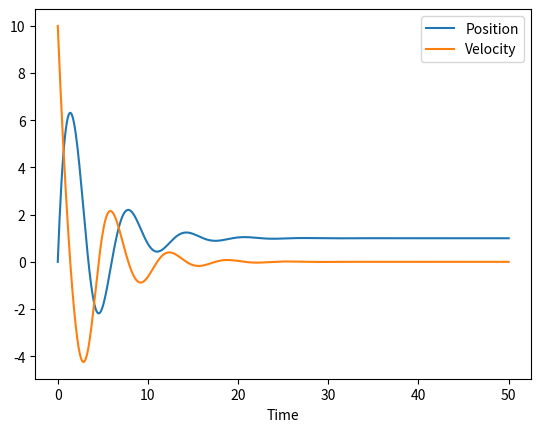

This chart was generated by the following Python code:
import matplotlib.pyplot as plt
import numpy as np

euler = False
v_verlet = True

## Standard form of the damped oscillator equation
# accel + a*vel + b*vel^2 + c*pos = d
    
##Coefficients
a, b, c, d = 0.5, 0.05, 1, 1

## Initial conditions
init_pos = 0
init_vel = 10

dt = 0.1
time = np.arange(0,50+dt,dt)

pos = [init_pos]
vel = [init_vel]

##Euler forward integration is unstable, first order and not symplectic
if euler == True:
    for i in range(len(time)-1):
        new_vel = vel[i] + (-a*vel[i]-b*vel[i]**2-c*pos[i]+d)*dt
        new_pos = pos[i] + vel[i]*dt
    
        vel.append(new_vel)
        pos.append(new_pos)


## Velocity Verlet is stable for oscillatory motion and is symplectic
## Velocity Verlet is second order accurate
elif v_verlet == True:
    
    for i in range(len(time)-1):
        
        #Calculate intermediate velocity (velocity Verlet)
        int_vel = vel[i] + dt/2*(-a*vel[i]-b*vel[i]**2-c*pos[i]+d)
        new_pos = pos[i] + dt*int_vel
        new_vel = int_vel + dt/2*(-a*int_vel-b*int_vel**2-c*new_pos+d)
    
        vel.append(new_vel)
        pos.append(new_pos)
    
    
plt.plot(time,pos,label="Position")
plt.plot(time,vel,label="Velocity")
plt.xlabel("Time")
plt.legend()
plt.savefig("Damped Oscillator a="+str(a)+" b="+str(b)+" c="+str(c)+" d="+str(d)+".pdf")
plt.show()
